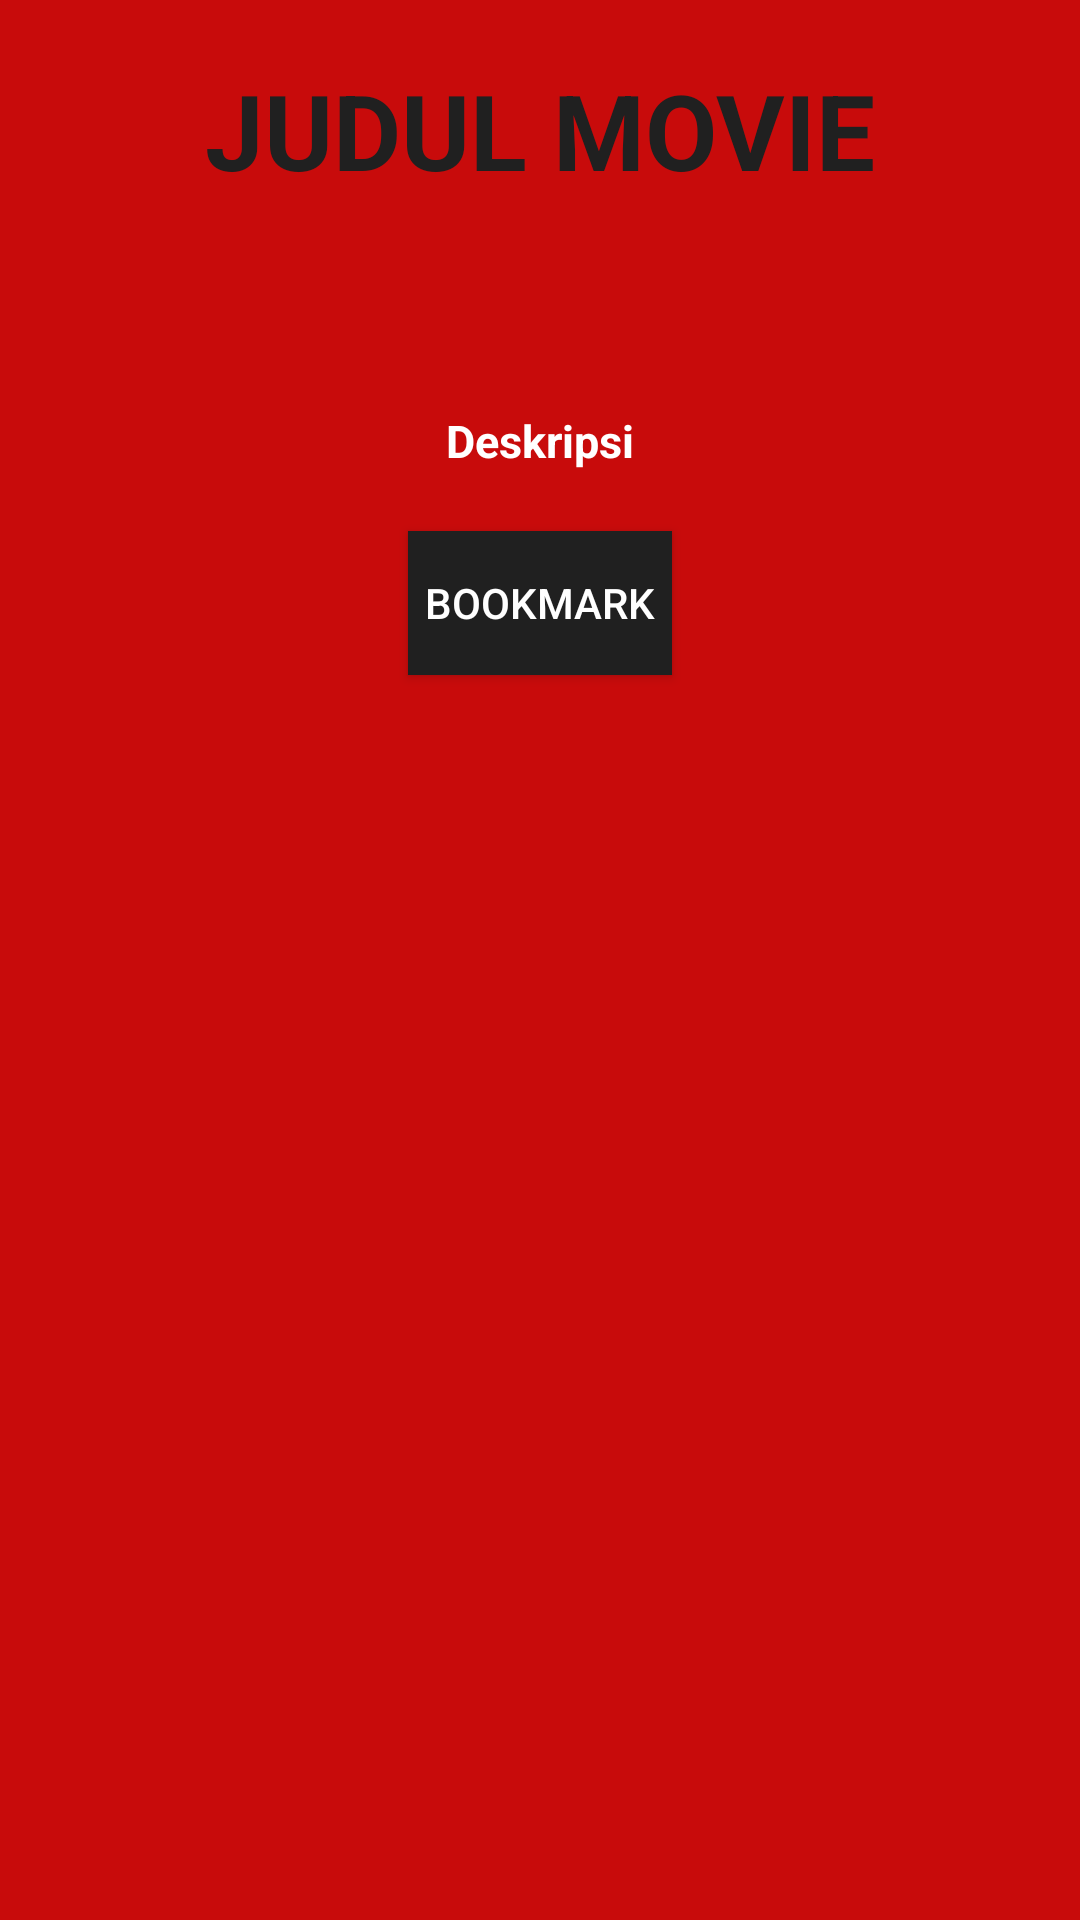

Reconstruct the res/layout file that produces this screen, plus the resources it refers to.
<!-- AndroidManifest.xml: application theme AppTheme -->
<!-- res/layout/activity_detail_movie.xml -->
<?xml version="1.0" encoding="utf-8"?>
<LinearLayout xmlns:android="http://schemas.android.com/apk/res/android"
    xmlns:app="http://schemas.android.com/apk/res-auto"
    xmlns:tools="http://schemas.android.com/tools"
    android:layout_width="match_parent"
    android:layout_height="match_parent"
    tools:context=".DetailMovie"
    android:orientation="vertical"
    android:background="#C80B0B"
    >

    <TextView
        android:layout_margin="20dp"
        android:layout_gravity="center"
        android:text="JUDUL MOVIE"
        android:id="@+id/tv_judul"
        android:layout_width="wrap_content"
        android:layout_height="wrap_content"
        android:textColor="#202020"
        android:textSize="35dp"
        android:textStyle="bold"/>

    <ImageView
        android:layout_gravity="center"
        android:src="@mipmap/ic_launcher"
        android:id="@+id/iv_poster"
        android:layout_width="wrap_content"
        android:layout_height="wrap_content"/>

    <TextView
        android:layout_marginLeft="75px"
        android:layout_marginRight="75px"
        android:layout_marginTop="50dp"
        android:layout_gravity="center"
        android:id="@+id/tv_descript"
        android:text="Deskripsi"
        android:layout_width="wrap_content"
        android:layout_height="wrap_content"
        android:textColor="#FFFFFF"
        android:textSize="15dp"
        android:textStyle="bold"/>

    <Button
        android:id="@+id/btn_bookmark"
        android:layout_marginTop="20dp"
        android:layout_gravity="center"
        android:text="Bookmark"
        android:layout_width="wrap_content"
        android:layout_height="wrap_content"
        android:background="#202020"
        android:textColor="#FFFFFF"/>

</LinearLayout>
<!-- resources referenced by this layout -->
<resources>
  <style name="AppTheme" parent="Theme.AppCompat.Light.DarkActionBar">
          
          <item name="colorPrimary">@android:color/primary_text_light_nodisable</item>
          <item name="colorPrimaryDark">@color/colorPrimaryDark</item>
          <item name="colorAccent">@color/colorAccent</item>
      </style>
  <!-- not gathered from this repository: default colours our renderer supplied (Android Studio template values) -->
  <color name="colorPrimaryDark">#FF3700B3</color>
  <color name="colorAccent">#FF03DAC5</color>
</resources>
